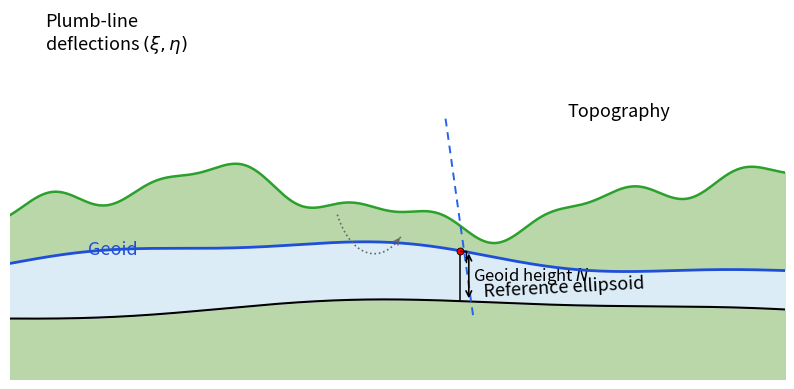

Here is the Python script that generated this plot:
import numpy as np
import matplotlib.pyplot as plt


def smooth_topography(x: np.ndarray) -> np.ndarray:
    """Create a smooth stylized terrain profile."""
    return (
        1.55
        + 0.18 * np.sin(0.9 * x - 0.7)
        + 0.08 * np.sin(2.6 * x + 0.8)
        + 0.04 * np.sin(5.0 * x - 1.3)
    )


def geoid_curve(x: np.ndarray) -> np.ndarray:
    """Stylized geoid profile."""
    return 1.15 + 0.11 * np.sin(0.55 * x - 0.4) + 0.03 * np.sin(1.5 * x + 0.2)


def ellipsoid_curve(x: np.ndarray) -> np.ndarray:
    """Stylized reference ellipsoid profile."""
    return 0.78 + 0.07 * np.sin(0.42 * x - 0.9) - 0.02 * np.sin(1.1 * x)


def main() -> None:
    x = np.linspace(0, 10, 1000)

    topo = smooth_topography(x)
    geoid = geoid_curve(x)
    ellipsoid = ellipsoid_curve(x)

    # Point where the geoid height N is shown
    x0 = 5.8
    y_geoid = np.interp(x0, x, geoid)
    y_ellipsoid = np.interp(x0, x, ellipsoid)
    y_topo = np.interp(x0, x, topo)

    fig, ax = plt.subplots(figsize=(10, 4.8))

    # Ground / topography fill
    ax.fill_between(x, 0, topo, color="#b9d7a8", zorder=1)

    # Light blue fill between geoid and ellipsoid
    ax.fill_between(x, ellipsoid, geoid, where=geoid >= ellipsoid, color="#dcecf7", zorder=2)

    # Curves
    ax.plot(x, topo, color="#2ca02c", lw=1.8, zorder=3)
    ax.plot(x, geoid, color="#1f4ed8", lw=2.0, zorder=4)
    ax.plot(x, ellipsoid, color="black", lw=1.5, zorder=4)

    # Chosen point on geoid
    ax.plot(x0, y_geoid, "o", color="red", ms=5, zorder=6, mec="black", mew=0.6)

    # Vertical line showing geoid height N
    ax.plot([x0, x0], [y_ellipsoid, y_geoid], color="black", lw=1.1, zorder=5)

    # Arrow for N
    ax.annotate(
        "",
        xy=(x0 + 0.12, y_geoid),
        xytext=(x0 + 0.12, y_ellipsoid),
        arrowprops=dict(arrowstyle="<->", lw=1.2, color="black"),
        zorder=6,
    )
    ax.text(x0 + 0.18, 0.5 * (y_geoid + y_ellipsoid), "Geoid height $N$", va="center", fontsize=12)

    # Plumb-line deflection (dashed blue tilted line)
    dx = 0.18
    ax.plot(
        [x0 - dx, x0 + dx],
        [y_topo + 0.75, y_ellipsoid - 0.12],
        ls=(0, (4, 3)),
        color="#2563eb",
        lw=1.4,
        zorder=5,
    )

    # Small dotted arc near the top of dashed line
    arc_theta = np.linspace(np.deg2rad(210), np.deg2rad(310), 80)
    arc_r = 0.55
    arc_xc = x0 - 1.1
    arc_yc = y_topo + 0.35
    arc_x = arc_xc + arc_r * np.cos(arc_theta)
    arc_y = arc_yc + arc_r * np.sin(arc_theta)
    ax.plot(arc_x, arc_y, color="0.4", ls=":", lw=1.2, zorder=5)

    ax.annotate(
        "",
        xy=(arc_x[-1], arc_y[-1]),
        xytext=(arc_x[-8], arc_y[-8]),
        arrowprops=dict(arrowstyle="->", lw=1.0, color="0.4"),
        zorder=6,
    )

    # Labels
    ax.text(0.45, 2.62, "Plumb-line\ndeflections $(\\xi, \\eta)$", fontsize=13)
    ax.text(7.2, 2.15, "Topography", fontsize=13)
    ax.text(1.0, 1.18, "Geoid", color="#1f4ed8", fontsize=13)
    ax.text(6.1, 0.88, "Reference ellipsoid", fontsize=13, rotation=3)

    # Small right-angle marker near point
    s = 0.08
    ax.plot([x0, x0 + s], [y_geoid, y_geoid], color="black", lw=1.0, zorder=6)
    ax.plot([x0 + s, x0 + s], [y_geoid, y_geoid - s], color="black", lw=1.0, zorder=6)

    # Style
    ax.set_xlim(0, 10)
    ax.set_ylim(0.3, 2.9)
    ax.axis("off")

    # Save as vector PDF
    plt.savefig("geoid_model_figure.pdf", bbox_inches="tight")
    plt.show()


if __name__ == "__main__":
    main()
